Run: headless pygame with SDL's dummy video driver; simulated clock (each Clock.tick advances the game by its frame time, no real sleeping); random seed 0; keys injected as events and as key.get_pressed() state; mouse plan: one left click at the window centre at the start of phase 2, then a move to the lower-right quarter at the start of phase 3; restart key SPACE tapped at the start of phases 3 and 4.
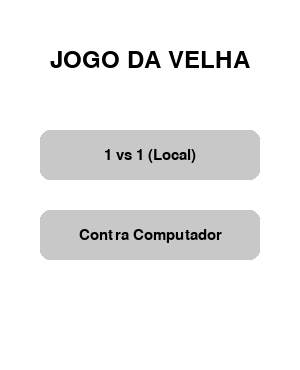
Frame 1 of 4 · flips 1–60 · no input
Frame 2 of 4 · flips 61–180 · clicked the window centre · tapped SPACE, RETURN · held RIGHT (→), D · screen unchanged from frame 1, image omitted
Frame 3 of 4 · flips 181–300 · moved the mouse to the lower-right quarter · tapped SPACE · held DOWN (↓), S · screen unchanged from frame 2, image omitted
Frame 4 of 4 · flips 301–420 · tapped SPACE · held LEFT (←), A, UP (↑), W · screen unchanged from frame 3, image omitted

The pygame program that drew these frames:

import pygame
import sys
import random

pygame.init()

# Cores do jogo
WHITE = (255, 255, 255)
BLACK = (0, 0, 0)
GRAY = (200, 200, 200)
LIGHT_GRAY = (240, 240, 240)
BLUE = (0, 0, 255)     # Cor do X
RED = (255, 0, 0)      # Cor do O

# Dimensões da janela
largura = 300
altura = 370 # Aumentei um pouco para acomodar o placar e rodapé
linha_espessura = 15

# Criar janela e controle de FPS
tela = pygame.display.set_mode((largura, altura))
pygame.display.set_caption("Jogo da Velha com Menu e Placar")
clock = pygame.time.Clock() # Melhoria 1: Controle de processamento

# Inicialização do estado do jogo
tabuleiro = [[None]*3 for _ in range(3)]
jogador_atual = "X"
game_over = False
estado_jogo = "MENU" 
modo_jogo = None     

# Sistema de Placar (Melhoria 2)
placar = {"X": 0, "O": 0, "Empates": 0}

# Fontes
fonte_grande = pygame.font.SysFont(None, 80)
fonte_media = pygame.font.SysFont(None, 35)
fonte_pequena = pygame.font.SysFont(None, 22)

def desenhar_linhas():
    pygame.draw.line(tela, BLACK, (100, 0), (100, 300), linha_espessura)
    pygame.draw.line(tela, BLACK, (200, 0), (200, 300), linha_espessura)
    pygame.draw.line(tela, BLACK, (0, 100), (300, 100), linha_espessura)
    pygame.draw.line(tela, BLACK, (0, 200), (300, 200), linha_espessura)
    pygame.draw.line(tela, BLACK, (0, 300), (300, 300), 5)

def desenhar_simb():
    for linha in range(3):
        for coluna in range(3):
            simbolo = tabuleiro[linha][coluna]
            if simbolo is not None:
                cor = BLUE if simbolo == "X" else RED
                texto = fonte_grande.render(simbolo, True, cor)
                pos_x = coluna * 100 + 50
                pos_y = linha * 100 + 50
                texto_rect = texto.get_rect(center=(pos_x, pos_y))
                tela.blit(texto, texto_rect)

# Desenha as informações e o placar no rodapé da janela
def desenhar_rodape(mensagem):
    # Fundo do rodapé
    pygame.draw.rect(tela, LIGHT_GRAY, (0, 302, 300, 68))
    
    # Texto de status (turno/vitória)
    texto_msg = fonte_pequena.render(mensagem, True, BLACK)
    tela.blit(texto_msg, texto_msg.get_rect(center=(largura // 2, 320)))
    
    # Exibição do Placar
    txt_placar = f"X: {placar['X']}  |  Velha: {placar['Empates']}  |  O: {placar['O']}"
    texto_plc = fonte_pequena.render(txt_placar, True, (80, 80, 80))
    tela.blit(texto_plc, texto_plc.get_rect(center=(largura // 2, 348)))

def checar_vencedor():
    for linha in tabuleiro:
        if linha.count(linha[0]) == 3 and linha[0] is not None:
            return linha[0]
    for col in range(3):
        if tabuleiro[0][col] == tabuleiro[1][col] == tabuleiro[2][col] and tabuleiro[0][col] is not None:
            return tabuleiro[0][col]
    if tabuleiro[0][0] == tabuleiro[1][1] == tabuleiro[2][2] and tabuleiro[0][0] is not None:
        return tabuleiro[0][0]
    if tabuleiro[0][2] == tabuleiro[1][1] == tabuleiro[2][0] and tabuleiro[0][2] is not None:
        return tabuleiro[0][2]    
    return None

def checar_empate():
    for linha in tabuleiro:
        if None in linha:
            return False
    return True

# Melhoria 3: IA Inteligente (Tenta vencer ou bloquear o jogador)
def jogada_ia():
    global jogador_atual, game_over
    casas_vazias = []
    for l in range(3):
        for c in range(3):
            if tabuleiro[l][c] is None:
                casas_vazias.append((l, c))
                
    if not casas_vazias or game_over:
        return

    # 1. Tenta vencer: simula a própria jogada da IA ("O")
    for l, c in casas_vazias:
        tabuleiro[l][c] = "O"
        if checar_vencedor() == "O":
            finalizar_turno_ia()
            return
        tabuleiro[l][c] = None # Desfaz se não vencer

    # 2. Tenta bloquear: simula a jogada do Humano ("X") para evitar a vitória dele
    for l, c in casas_vazias:
        tabuleiro[l][c] = "X"
        if checar_vencedor() == "X":
            tabuleiro[l][c] = "O" # Bloqueia colocando o O ali
            finalizar_turno_ia()
            return
        tabuleiro[l][c] = None # Desfaz se não for ameaça

    # 3. Se não puder vencer nem bloquear, escolhe uma casa aleatória
    linha, coluna = random.choice(casas_vazias)
    tabuleiro[linha][coluna] = "O"
    finalizar_turno_ia()

def finalizar_turno_ia():
    global game_over, jogador_atual
    vencedor = checar_vencedor()
    if vencedor:
        placar[vencedor] += 1
        game_over = True       
    elif checar_empate():
        placar["Empates"] += 1
        game_over = True
    else:
        jogador_atual = "X"

def reiniciar_jogo():
    global tabuleiro, jogador_atual, game_over
    tabuleiro = [[None]*3 for _ in range(3)]
    jogador_atual = "X"
    game_over = False

def desenhar_menu():
    tela.fill(WHITE)
    titulo = fonte_media.render("JOGO DA VELHA", True, BLACK)
    tela.blit(titulo, titulo_rect := titulo.get_rect(center=(largura // 2, 60)))
    
    # Botão 1
    pygame.draw.rect(tela, GRAY, (40, 130, 220, 50), border_radius=10)
    txt_pvp = fonte_pequena.render("1 vs 1 (Local)", True, BLACK)
    tela.blit(txt_pvp, txt_pvp.get_rect(center=(largura // 2, 155)))
    
    # Botão 2
    pygame.draw.rect(tela, GRAY, (40, 210, 220, 50), border_radius=10)
    txt_pve = fonte_pequena.render("Contra Computador", True, BLACK)
    tela.blit(txt_pve, txt_pve.get_rect(center=(largura // 2, 235)))

# Loop Principal
while True:
    clock.tick(60) # Garante que o jogo não passe de 60 atualizações por segundo
    
    if estado_jogo == "MENU":
        desenhar_menu()
        for evento in pygame.event.get():
            if evento.type == pygame.QUIT:
                pygame.quit()
                sys.exit()
            if evento.type == pygame.MOUSEBUTTONDOWN:
                mx, my = pygame.mouse.get_pos()
                if 40 <= mx <= 260 and 130 <= my <= 180:
                    modo_jogo = "PvP"
                    estado_jogo = "JOGANDO"
                    placar = {"X": 0, "O": 0, "Empates": 0} # Zera o placar geral ao mudar de modo
                    reiniciar_jogo()
                if 40 <= mx <= 260 and 210 <= my <= 260:
                    modo_jogo = "PvE"
                    estado_jogo = "JOGANDO"
                    placar = {"X": 0, "O": 0, "Empates": 0}
                    reiniciar_jogo()

    elif estado_jogo == "JOGANDO":
        tela.fill(WHITE)
        desenhar_linhas()
        desenhar_simb()
        
        vencedor = checar_vencedor()
        if vencedor:
            msg_rodape = f"Jogador {vencedor} Venceu! [Espaço]"
        elif checar_empate():
            msg_rodape = "Deu Velha! Empate. [Espaço]"
        else:
            msg_rodape = f"Turno do jogador: {jogador_atual}"
            
        desenhar_rodape(msg_rodape)

        for evento in pygame.event.get():
            if evento.type == pygame.QUIT:
                pygame.quit()
                sys.exit()
                
            if evento.type == pygame.MOUSEBUTTONDOWN and not game_over:
                x, y = pygame.mouse.get_pos()
                if y < 300:
                    coluna = x // 100
                    linha = y // 100
                    
                    if tabuleiro[linha][coluna] is None:
                        tabuleiro[linha][coluna] = jogador_atual
                        vencedor = checar_vencedor()
                        
                        if vencedor:
                            placar[vencedor] += 1
                            game_over = True       
                        elif checar_empate():
                            placar["Empates"] += 1
                            game_over = True
                        else:
                            jogador_atual = "O" if jogador_atual == "X" else "X"
                            
                        if modo_jogo == "PvE" and jogador_atual == "O" and not game_over:
                            pygame.display.update() # Força desenho do 'X' do jogador humano antes da IA pensar
                            pygame.time.wait(250) 
                            jogada_ia()
            
            if evento.type == pygame.KEYDOWN:
                if evento.key == pygame.K_SPACE and game_over:
                    reiniciar_jogo()
                if evento.key == pygame.K_ESCAPE:
                    estado_jogo = "MENU"

    pygame.display.update()
